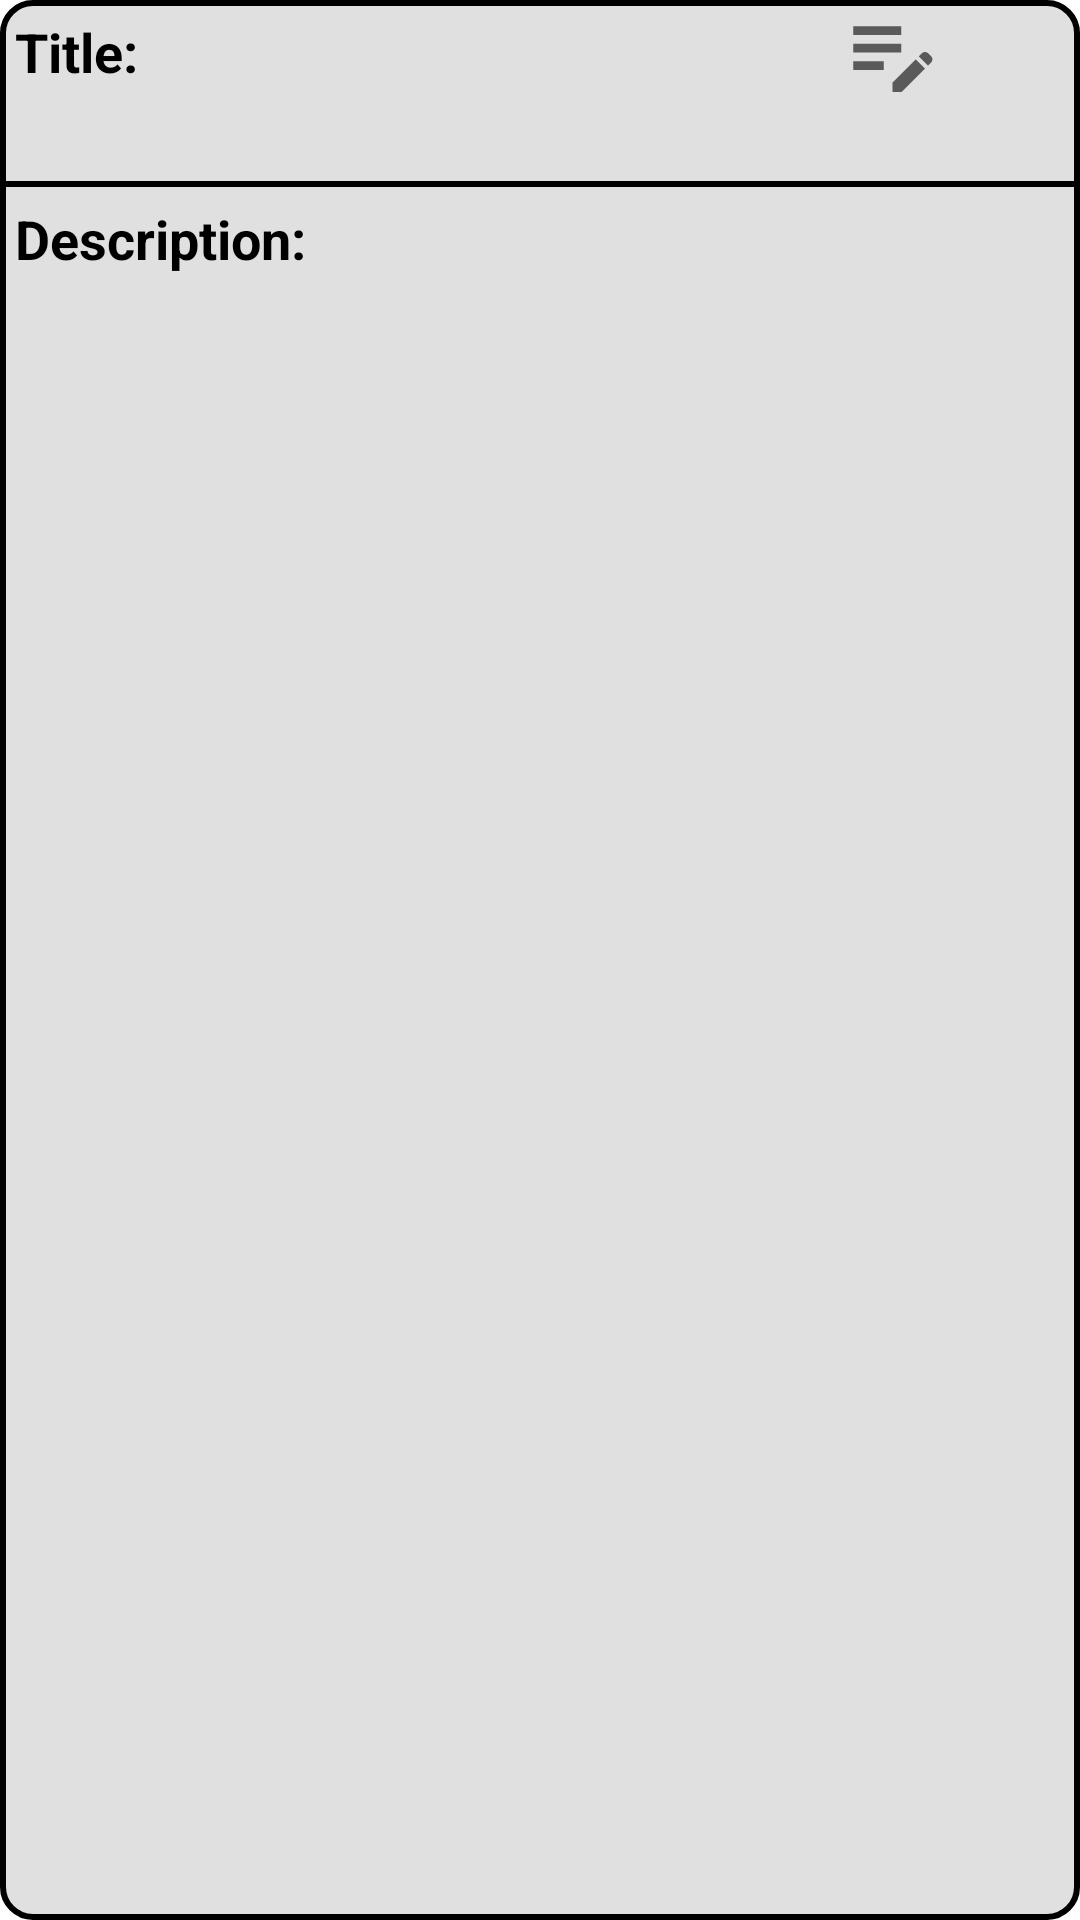

Layout XML and referenced resources for this Android screen:
<!-- AndroidManifest.xml: application theme Theme.RoomMVVM -->
<!-- res/layout/recyclerview_notes_item.xml -->
<?xml version="1.0" encoding="utf-8"?>
<LinearLayout xmlns:android="http://schemas.android.com/apk/res/android"
    xmlns:app="http://schemas.android.com/apk/res-auto"
    xmlns:tools="http://schemas.android.com/tools"
    android:orientation="vertical"
    android:layout_width="match_parent"
    android:background="@drawable/shape_note"
    android:layout_height="wrap_content"
    android:layout_margin="4dp">

    <androidx.constraintlayout.widget.ConstraintLayout
        android:layout_width="match_parent"
        android:layout_height="wrap_content"
        android:orientation="horizontal">

        <TextView
            android:id="@+id/textView"
            android:layout_width="wrap_content"
            android:layout_height="wrap_content"
            android:layout_margin="5dp"
            android:text="@string/title"
            android:textColor="@color/black"
            android:textSize="18sp"
            android:textStyle="bold"
            app:layout_constraintStart_toStartOf="parent"
            app:layout_constraintTop_toTopOf="parent" />


        <ImageView
            android:id="@+id/notesOptions"
            android:layout_width="35dp"
            android:layout_height="35dp"
            android:contentDescription="@string/remove_note"
            android:src="@drawable/ic_delete_note"
            android:layout_marginEnd="5dp"
            app:layout_constraintEnd_toEndOf="parent"
            app:layout_constraintTop_toTopOf="parent" />

        <ImageView
            android:id="@+id/notesOptionsEdit"
            android:layout_width="35dp"
            android:layout_height="35dp"
            android:src="@drawable/ic_edit_note_option"
            android:layout_marginEnd="5dp"
            app:layout_constraintEnd_toStartOf="@+id/notesOptions"
            app:layout_constraintTop_toTopOf="parent"
            android:contentDescription="@string/edit_note" />

    </androidx.constraintlayout.widget.ConstraintLayout>

    <TextView
        android:id="@+id/textViewTitle"
        android:layout_width="match_parent"
        android:layout_height="wrap_content"
        android:layout_marginStart="5dp"
        android:textStyle="italic"
        android:textColor="@color/black"
        android:textSize="15sp"
        tools:text="TEXT TITLE TEST"/>


    <View
        android:layout_width="match_parent"
        android:layout_height="2dp"
        android:background="@color/black"
        android:layout_marginTop="5dp"/>


    <TextView

        android:text="@string/description"
        android:layout_margin="5dp"
        android:textStyle="bold"
        android:textColor="@color/black"
        android:textSize="18sp"
        android:layout_width="match_parent"
        android:layout_height="wrap_content"
        />

    <TextView
        android:id="@+id/textViewDescription"
        android:layout_width="match_parent"
        android:layout_height="wrap_content"
        android:layout_marginStart="5dp"
        android:layout_marginBottom="5dp"
        android:textStyle="italic"
        android:textColor="@color/black"
        android:textSize="15sp"
        tools:text="TEXT DESCRIPTION TEXT BLABLABLABLABLABLABLABLABLABLABLA"/>

</LinearLayout>
<!-- resources referenced by this layout -->
<resources>
  <color name="black">#FF000000</color>
  <!-- drawable ic_edit_note_option (drawable) -->
  <vector android:autoMirrored="true" android:height="24dp"
      android:tint="?attr/colorControlNormal" android:viewportHeight="24"
      android:viewportWidth="24" android:width="24dp" xmlns:android="http://schemas.android.com/apk/res/android">
      <path android:fillColor="@android:color/white" android:pathData="M3,10h11v2H3V10zM3,8h11V6H3V8zM3,16h7v-2H3V16zM18.01,12.87l0.71,-0.71c0.39,-0.39 1.02,-0.39 1.41,0l0.71,0.71c0.39,0.39 0.39,1.02 0,1.41l-0.71,0.71L18.01,12.87zM17.3,13.58l-5.3,5.3V21h2.12l5.3,-5.3L17.3,13.58z"/>
  </vector>
  <!-- drawable shape_note (drawable) -->
  <?xml version="1.0" encoding="utf-8"?>
  <shape xmlns:android="http://schemas.android.com/apk/res/android"
      android:shape="rectangle">
  
      <solid android:color="@color/material_on_surface_stroke"/>
      <stroke android:color="@color/black" android:width="2dp"/>
      <corners android:radius="10dp"/>
  </shape>
  <string name="description">Description:</string>
  <string name="edit_note">edit note</string>
  <string name="remove_note">Remove Note</string>
  <string name="title">Title:</string>
  <style name="Theme.RoomMVVM" parent="Theme.MaterialComponents.Light.NoActionBar">
          
          <item name="colorPrimary">@color/forest_green</item>
          <item name="colorPrimaryVariant">@color/green</item>
          <item name="colorOnPrimary">@color/white</item>
          
          <item name="colorSecondary">@color/forest_green</item>
          <item name="colorSecondaryVariant">@color/teal_700</item>
          <item name="colorOnSecondary">@color/white</item>
          
          <item name="android:statusBarColor" tools:targetApi="l">?attr/colorPrimaryVariant</item>
          
      </style>
  <color name="forest_green">#228B22</color>
  <color name="green">#008000</color>
  <color name="white">#FFFFFFFF</color>
  <color name="teal_700">#FF018786</color>
</resources>
